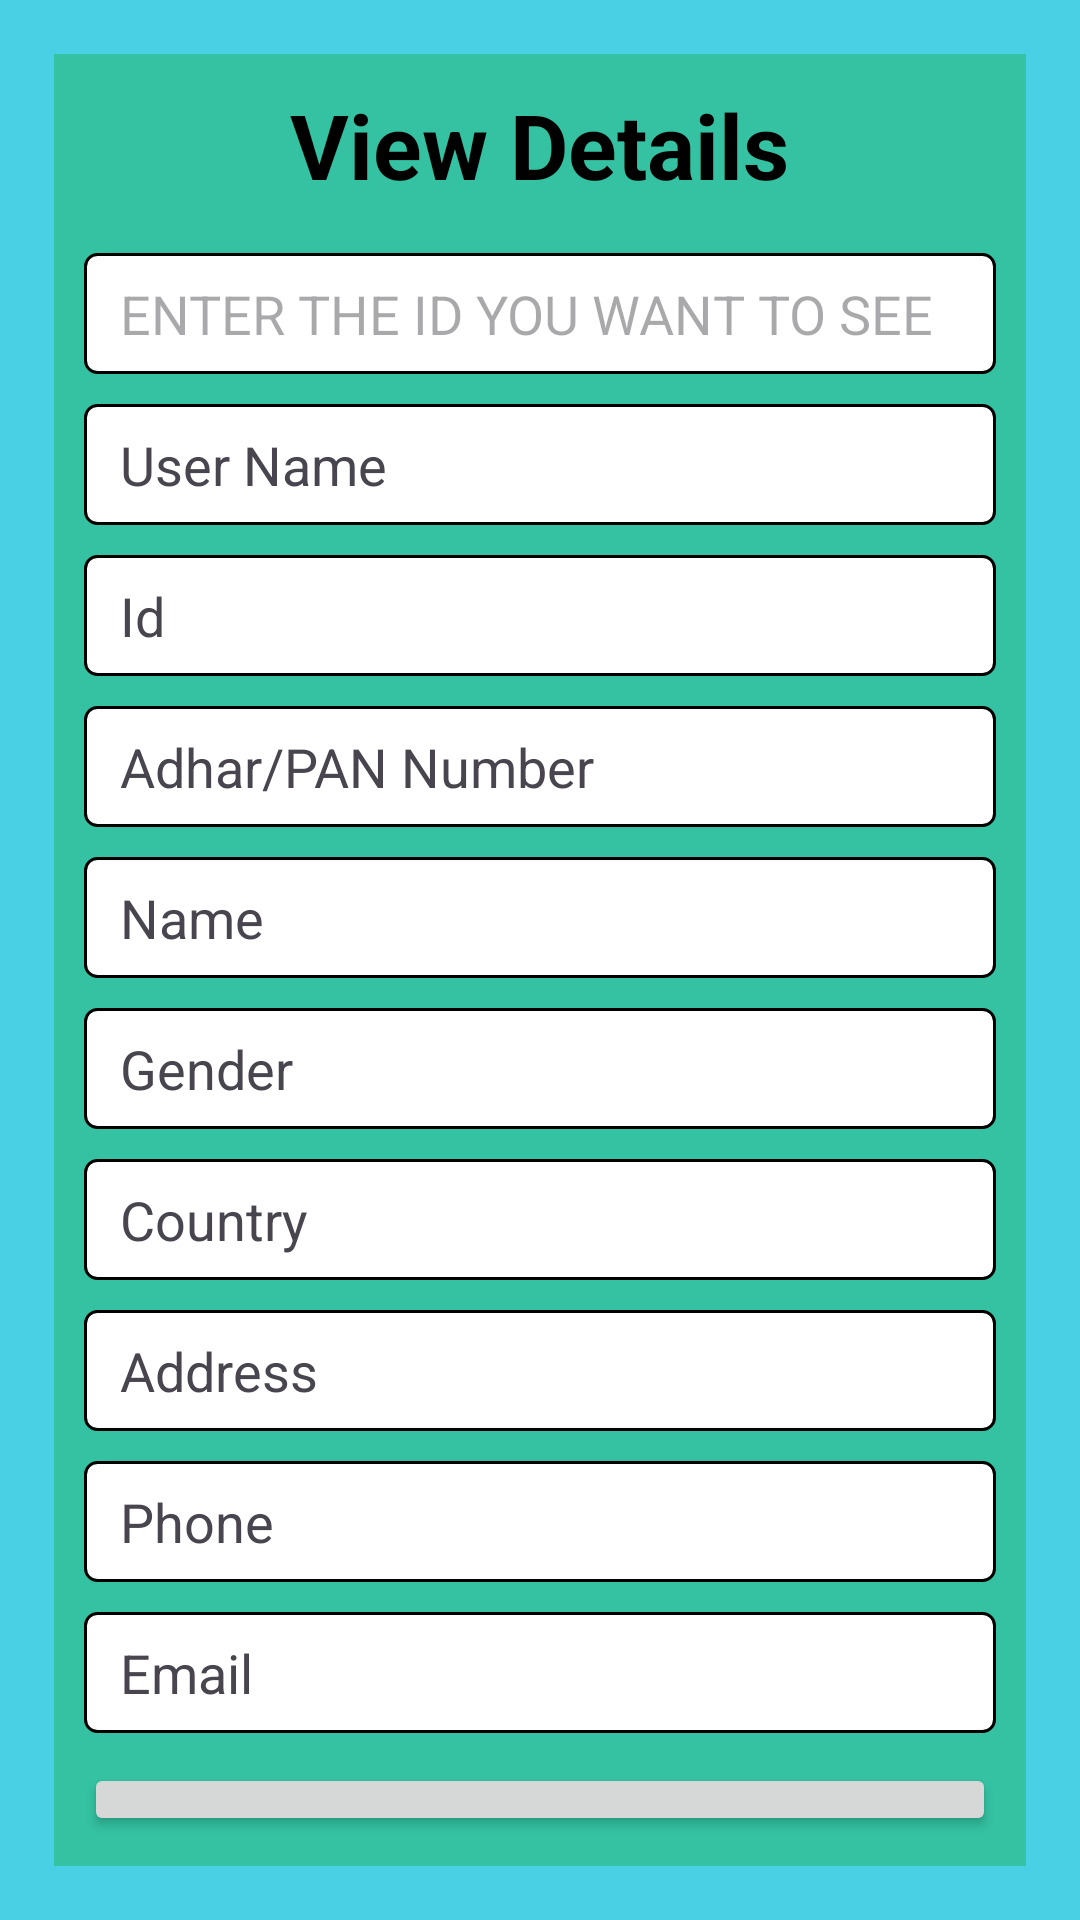

The Android layout XML behind this screen, and the referenced resources:
<!-- AndroidManifest.xml: application theme Theme.TravelManagementSystem -->
<!-- res/layout/activity_view_details.xml -->
<?xml version="1.0" encoding="utf-8"?>
<LinearLayout
    xmlns:android="http://schemas.android.com/apk/res/android"
    android:layout_width="match_parent"
    android:layout_height="match_parent"
    android:orientation="vertical"
    android:background="#49D0E4"
    android:padding="18dp"
    >
    <LinearLayout
        android:layout_width="match_parent"
        android:layout_height="match_parent"
        android:orientation="vertical"
        android:padding="10dp"
        android:background="#34C2A2"
        >

        <TextView
            android:layout_width="wrap_content"
            android:layout_height="wrap_content"
            android:text="View Details"
            android:textColor="@android:color/black"
            android:textSize="30sp"
            android:textStyle="bold"
            android:layout_gravity="center"
            android:layout_marginBottom="16dp"/>

        <EditText
            android:id="@+id/editTextId"
            android:layout_width="match_parent"
            android:layout_height="wrap_content"
            android:hint="ENTER THE ID YOU WANT TO SEE "
            android:inputType="number"
            android:textSize="18dp"
            android:padding="8dp"
            android:background="@drawable/edit_text_bg"
            android:paddingStart="12dp"
            android:paddingEnd="12dp"
            android:layout_marginBottom="10dp"/>

        <TextView
            android:id="@+id/textViewUserName"
            android:layout_width="match_parent"
            android:layout_height="wrap_content"
            android:text="User Name"
            android:background="@drawable/edit_text_bg"

            android:textSize="18dp"
            android:padding="8dp"
            android:paddingStart="12dp"
            android:paddingEnd="12dp"
            android:layout_marginBottom="10dp"/>

        <TextView
            android:id="@+id/textViewId"
            android:layout_width="match_parent"
            android:layout_height="wrap_content"
            android:text="Id"
            android:inputType="number"
            android:textSize="18dp"
            android:padding="8dp"
            android:background="@drawable/edit_text_bg"
            android:paddingStart="12dp"
            android:paddingEnd="12dp"
            android:layout_marginBottom="10dp"/>

        <TextView
            android:id="@+id/textViewAdarPan"
            android:layout_width="match_parent"
            android:layout_height="wrap_content"
            android:text="Adhar/PAN Number"
            android:textSize="18dp"
            android:padding="8dp"
            android:background="@drawable/edit_text_bg"
            android:paddingStart="12dp"
            android:paddingEnd="12dp"
            android:layout_marginBottom="10dp"/>

        <TextView
            android:id="@+id/textViewName"
            android:layout_width="match_parent"
            android:layout_height="wrap_content"
            android:text="Name"

            android:textSize="18dp"
            android:padding="8dp"
            android:background="@drawable/edit_text_bg"
            android:paddingStart="12dp"
            android:paddingEnd="12dp"
            android:layout_marginBottom="10dp"/>

        <TextView
            android:id="@+id/textViewGender"
            android:layout_width="match_parent"
            android:layout_height="wrap_content"
            android:text="Gender"

            android:textSize="18dp"
            android:padding="8dp"
            android:background="@drawable/edit_text_bg"
            android:paddingStart="12dp"
            android:paddingEnd="12dp"
            android:layout_marginBottom="10dp"/>

        <TextView
            android:id="@+id/textViewCountry"
            android:layout_width="match_parent"
            android:layout_height="wrap_content"
            android:text="Country"

            android:textSize="18dp"
            android:padding="8dp"
            android:background="@drawable/edit_text_bg"
            android:paddingStart="12dp"
            android:paddingEnd="12dp"
            android:layout_marginBottom="10dp"/>

        <TextView
            android:id="@+id/textViewAddress"
            android:layout_width="match_parent"
            android:layout_height="wrap_content"
            android:text="Address"

            android:textSize="18dp"
            android:padding="8dp"
            android:background="@drawable/edit_text_bg"
            android:paddingStart="12dp"
            android:paddingEnd="12dp"
            android:layout_marginBottom="10dp"/>

        <TextView
            android:id="@+id/textViewPhone"
            android:layout_width="match_parent"
            android:layout_height="wrap_content"
            android:text="Phone"

            android:textSize="18dp"
            android:padding="8dp"
            android:background="@drawable/edit_text_bg"
            android:paddingStart="12dp"
            android:paddingEnd="12dp"
            android:layout_marginBottom="10dp"/>

        <TextView
            android:id="@+id/textViewEmail"
            android:layout_width="match_parent"
            android:layout_height="wrap_content"
            android:text="Email"
            android:textSize="18dp"
            android:padding="8dp"
            android:background="@drawable/edit_text_bg"
            android:paddingStart="12dp"
            android:paddingEnd="12dp"
            android:layout_marginBottom="10dp"/>

        <Button
            android:id="@+id/buttonView"
            android:layout_width="match_parent"
            android:layout_height="wrap_content"
            android:gravity="center"

            android:text="View"
            android:textColor="#FFFFFF"
            android:textSize="18dp" />
        <Button
            android:id="@+id/buttonDelete"
            android:layout_width="match_parent"
            android:layout_height="wrap_content"
            android:gravity="center"
            android:text="Delete"
            android:textColor="#FFFFFF"
            android:textSize="18dp" />


    </LinearLayout>
</LinearLayout>
<!-- resources referenced by this layout -->
<resources>
  <!-- drawable edit_text_bg (drawable) -->
  <?xml version="1.0" encoding="utf-8"?>
  <shape xmlns:android="http://schemas.android.com/apk/res/android">
      <solid android:color="#FFFFFF" /> 
      <stroke android:width="1dp" android:color="#000000" /> 
      <corners android:radius="4dp" /> 
  </shape>
  <style name="Theme.TravelManagementSystem" parent="Base.Theme.TravelManagementSystem" />
  <style name="Base.Theme.TravelManagementSystem" parent="Theme.Material3.DayNight.NoActionBar">
          
          
      </style>
</resources>
